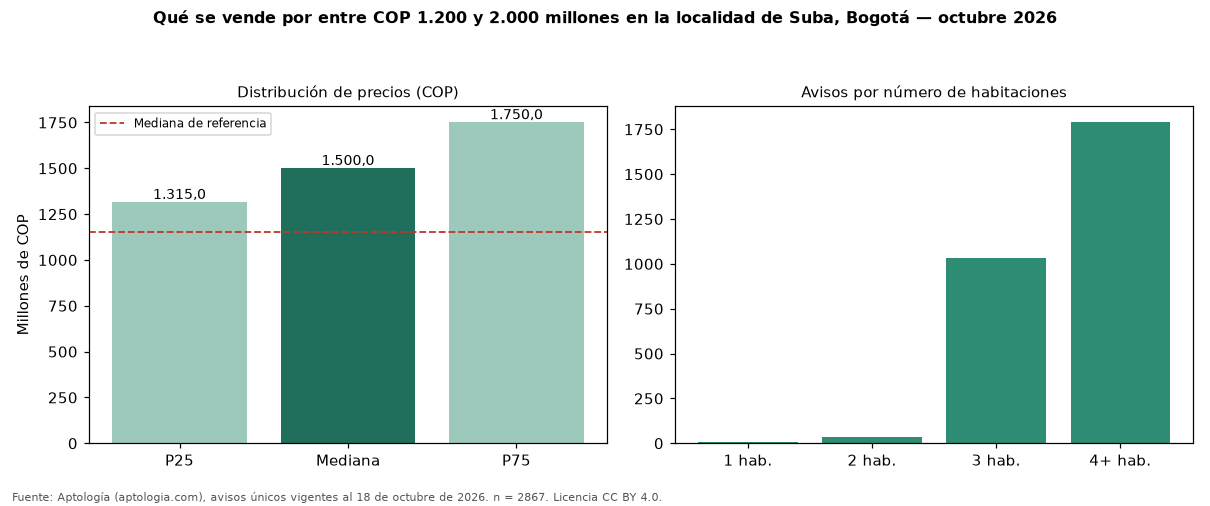

The table this chart was drawn from, first rows:
seccion, metrica, valor_cop, n
precio, p25, 1315000000, 2867
precio, mediana, 1500000000, 2867
precio, p75, 1750000000, 2867
cop_por_m2, p25, 4402882, 2867
cop_por_m2, mediana, 5388770, 2867
cop_por_m2, p75, 6951872, 2867
area, area_mediana_m2, 280.0, 2867
habitaciones, 1, 1525000000, 6
habitaciones, 2, 1325000000, 34
habitaciones, 3, 1450000000, 1031
habitaciones, 4+, 1550000000, 1788
administracion, mediana, 922000, 2081
estrato, moda, 5, 
parqueadero, porcentaje_con_parqueadero, 97.4, 2867
referencia, mediana_referencia, 1150000000, 10115
referencia, mediana_cop_por_m2_referencia, 5837070, 10115
